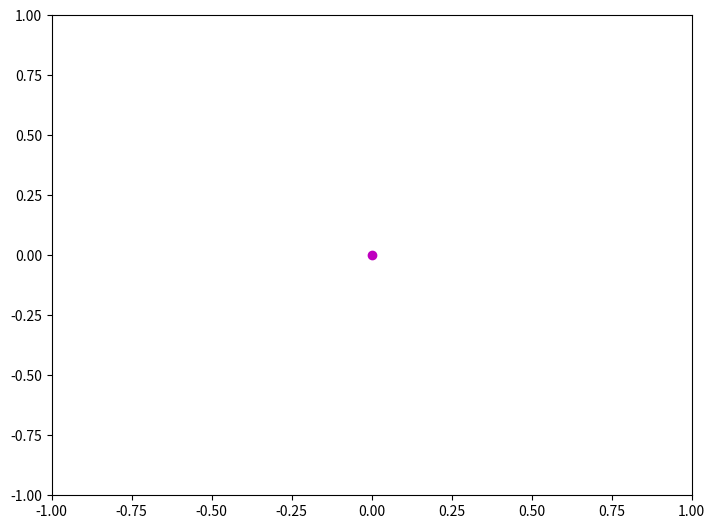

Write the Python code that produced this figure.
from matplotlib.animation import FuncAnimation
import matplotlib.pyplot as plt
import numpy as np


GROUND_STATE_MAX_RADIUS = 0.15; EXCITED_STATE_MAX_RADIUS = 0.3
GROUND_SPEED = 0.1; EXCITED_SPEED = 0.15
MOLECULE_TYPES_TO_COLORS = {"CO2": "r", "H2O": "cornflowerblue", "CH4": "k", "N2O": "m"}


class Molecule():

    def find_next_position(self):
        # Sample random values of r and theta, so that molecule stays in circular region
        r = np.random.uniform(0, self.rmax)
        theta = np.random.uniform(0, 2*np.pi)

        return np.array([r*np.cos(theta), r*np.sin(theta)])

    def update_molecule(self, i):
        # If not reached yet, move towards next position
        dist = np.linalg.norm(self.curr_pos - self.next_pos)
        if dist > self.m_dist_tolerance:
            self.temp.remove()
            self.curr_pos += self.displ * self.speed
            self.temp, = plt.plot(*self.curr_pos, color=self.m_color, marker='o') 
        
        # If reached next position, set new position and determine displacement
        else:
            self.next_pos = self.find_next_position()
            self.displ = self.next_pos - self.curr_pos

    def photon_event(self):
        self.excited = True
        self.curr_pos = np.array([0, 0])
        self.next_pos = np.array([0., 0.])
        self.displ = self.curr_pos - self.next_pos
        
    def set_state(self):
        if self.excited:
            self.rmax = EXCITED_STATE_MAX_RADIUS
            self.speed = EXCITED_SPEED
        else:
            self.rmax = GROUND_STATE_MAX_RADIUS
            self.speed = GROUND_SPEED
    
    def animate_molecule(self):
        self.temp, = plt.plot(*self.curr_pos, color=self.m_color, marker='o')
        ani = FuncAnimation(self._fig, self.update_molecule, interval=10)
        plt.show()
    
    def construct_fig_axes(self):
        self._fig = plt.figure()
        self._ax = self._fig.add_axes([0, 0, 1, 1], frameon=True)
        
        self._ax.set_xlim(-1, 1)
        self._ax.set_ylim(-1, 1)

    def __init__(self):

        self.m_color = MOLECULE_TYPES_TO_COLORS['N2O']
        self.m_dist_tolerance = 0.1
        self.excited = False
        self.set_state()

        # Initialize position variables to origin
        self.curr_pos = np.array([0., 0.])
        self.next_pos = np.array([0., 0.])
        self.displ = self.curr_pos - self.next_pos


if __name__ == "__main__":
    m = Molecule()
    m.construct_fig_axes()
    m.animate_molecule()